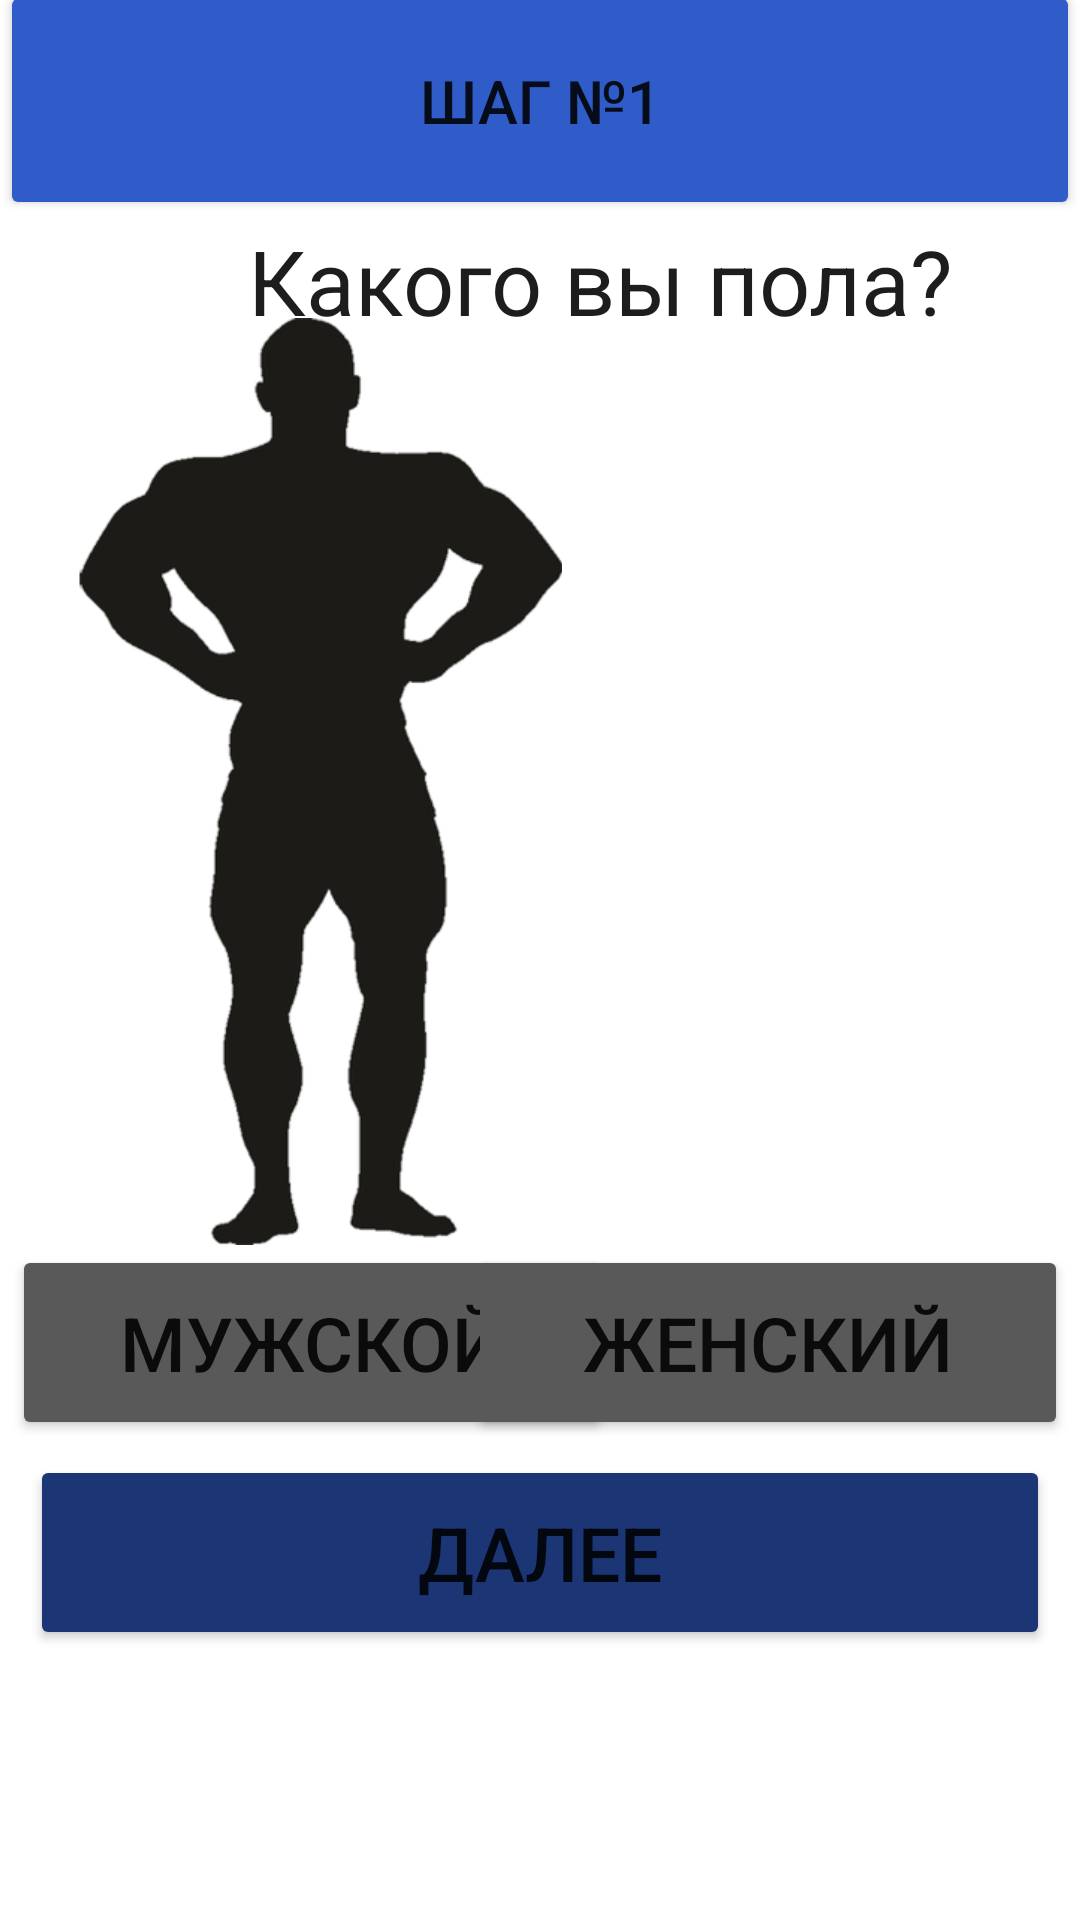

Android layout source for this screen:
<!-- AndroidManifest.xml: application theme Theme.StopLyingDown -->
<!-- res/layout/sex_page.xml -->
<?xml version="1.0" encoding="utf-8"?>
<androidx.constraintlayout.widget.ConstraintLayout xmlns:android="http://schemas.android.com/apk/res/android"
    xmlns:app="http://schemas.android.com/apk/res-auto"
    xmlns:tools="http://schemas.android.com/tools"
    android:layout_width="match_parent"
    android:layout_height="match_parent"
    tools:context=".SexPage"
    android:background="@color/background">
















    <Button
        android:id="@+id/male_button"
        android:layout_width="wrap_content"
        android:layout_height="wrap_content"
        android:layout_marginLeft="4dp"
        android:layout_marginBottom="160dp"
        android:width="200dp"
        android:height="65dp"
        android:backgroundTint="@color/button_off"
        android:text="@string/male"
        android:textSize="25sp"
        app:cornerRadius="25dp"
        app:layout_constraintBottom_toBottomOf="parent"
        app:layout_constraintStart_toStartOf="parent" />



    <Button
        android:id="@+id/female_button"
        android:layout_width="wrap_content"
        android:layout_height="wrap_content"
        android:width="200dp"
        android:height="65dp"
        android:text="@string/female"
        android:textSize="25sp"
        android:backgroundTint="@color/button_off"
        android:layout_marginBottom="160dp"
        android:layout_marginRight="4dp"
        app:cornerRadius="25dp"
        app:layout_constraintEnd_toEndOf="parent"
        app:layout_constraintBottom_toBottomOf="parent" />

    <Button
        android:id="@+id/confirm_button"
        android:layout_width="match_parent"
        android:layout_height="wrap_content"
        android:layout_marginBottom="90dp"
        android:layout_marginStart="10dp"
        android:layout_marginEnd="10dp"
        android:width="405dp"
        android:height="65dp"
        android:backgroundTint="@color/background_buttons_off"
        android:text="@string/next"
        android:textSize="25sp"
        app:cornerRadius="25dp"
        app:layout_constraintBottom_toBottomOf="parent"
        app:layout_constraintEnd_toEndOf="parent"
        app:layout_constraintStart_toStartOf="parent" />

    <TextView
        android:id="@+id/textView3"
        android:layout_width="400dp"
        android:layout_height="70dp"
        android:text="@string/sex_choose"
        android:textAlignment="center"
        android:textColor="@color/text_color"
        android:textSize="30sp"
        app:layout_constraintEnd_toEndOf="parent"
        app:layout_constraintHorizontal_bias="0.0"
        app:layout_constraintStart_toStartOf="parent"
        app:layout_constraintTop_toBottomOf="@+id/step_info" />

    <Button
        android:id="@+id/step_info"
        android:layout_width="wrap_content"
        android:layout_height="wrap_content"
        android:text="Шаг №1"
        android:backgroundTint="@color/background_buttons"
        android:textSize="20sp"
        app:cornerRadius="0dp"
        android:width="500dp"
        android:height="80dp"
        android:layout_marginTop="-7dp"
        app:layout_constraintEnd_toEndOf="parent"
        app:layout_constraintStart_toStartOf="parent"
        app:layout_constraintTop_toTopOf="parent" />

    <ImageView
        android:id="@+id/imageView"
        android:layout_width="205dp"
        android:layout_height="309dp"
        android:layout_marginLeft="4dp"
        app:layout_constraintBottom_toTopOf="@+id/male_button"
        app:layout_constraintStart_toStartOf="parent"
        app:srcCompat="@drawable/man" />

    <ImageView
        android:id="@+id/imageView2"
        android:layout_width="205dp"
        android:layout_height="320dp"
        android:layout_marginRight="4dp"
        app:layout_constraintBottom_toTopOf="@+id/female_button"
        app:layout_constraintEnd_toEndOf="parent"
        app:srcCompat="@drawable/women" />


</androidx.constraintlayout.widget.ConstraintLayout>
<!-- resources referenced by this layout -->
<resources>
  <color name="background">#FFFFFF</color>
  <color name="background_buttons">#305CCA</color>
  <color name="background_buttons_off">#1B3575</color>
  <color name="button_off">#595959</color>
  <color name="text_color">#1D1D1D</color>
  <!-- drawable man: png bitmap (drawable, 46831 bytes) -->
  <string name="female">Женский</string>
  <string name="male">Мужской</string>
  <string name="next">Далее</string>
  <string name="sex_choose">Какого вы пола?</string>
  <style name="Theme.StopLyingDown" parent="Theme.MaterialComponents.DayNight.NoActionBar">
          
          <item name="colorPrimary">@color/purple_500</item>
          <item name="colorPrimaryVariant">@color/main_color</item>
          <item name="colorOnPrimary">@color/white</item>
          
          <item name="colorSecondary">@color/teal_200</item>
          <item name="colorSecondaryVariant">@color/teal_700</item>
          <item name="colorOnSecondary">@color/black</item>
          
          <item name="android:statusBarColor">?attr/colorPrimaryVariant</item>
          
      </style>
  <color name="purple_500">#FF6200EE</color>
  <color name="main_color">#130041</color>
  <color name="white">#FFFFFFFF</color>
  <color name="teal_200">#FF03DAC5</color>
  <color name="teal_700">#FF018786</color>
  <color name="black">#252525</color>
</resources>
